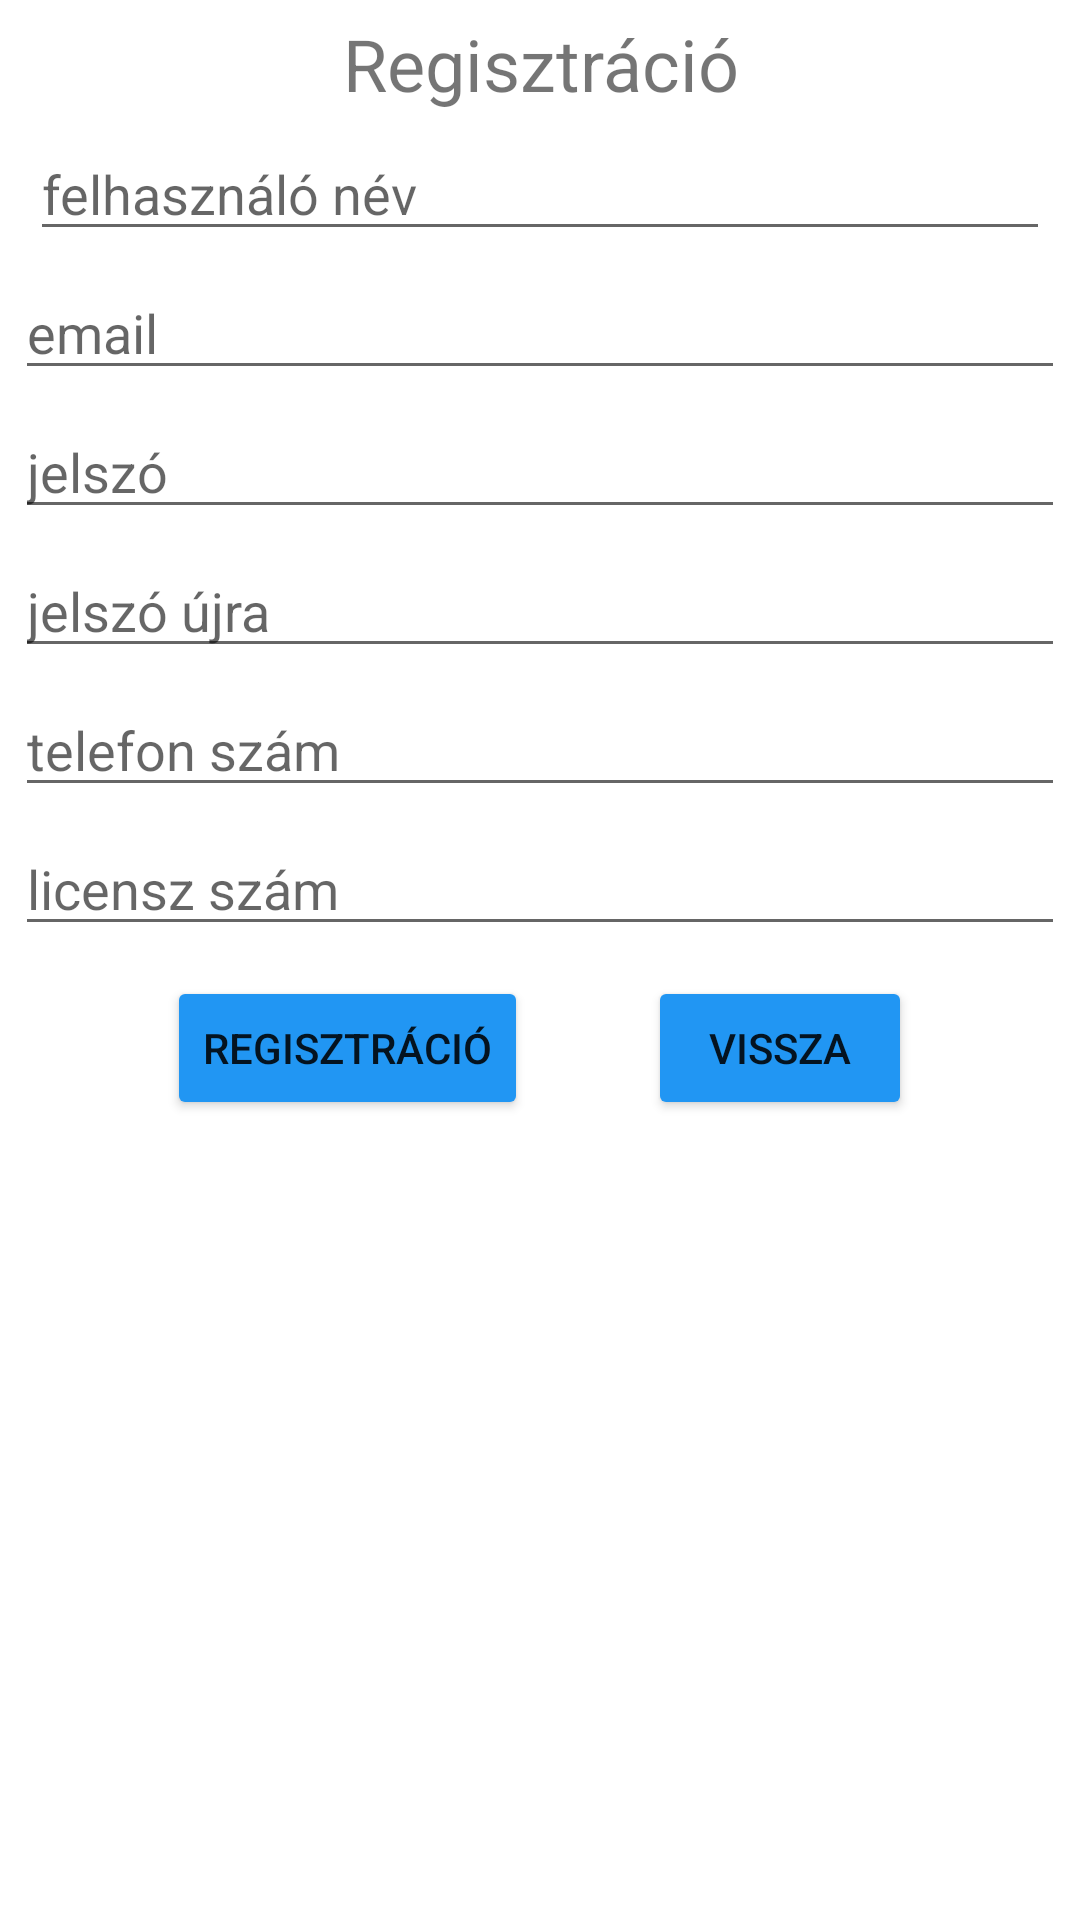

Produce the Android XML layout that renders to this screen, including the resource entries it uses.
<!-- AndroidManifest.xml: application theme Theme.Fhirgoal -->
<!-- res/layout/activity_register.xml -->
<?xml version="1.0" encoding="utf-8"?>
<RelativeLayout
    xmlns:android="http://schemas.android.com/apk/res/android"
    xmlns:app="http://schemas.android.com/apk/res-auto"
    xmlns:tools="http://schemas.android.com/tools"
    android:layout_width="match_parent"
    android:layout_height="wrap_content"
    tools:context=".RegisterActivity">

    <TextView
        android:id="@+id/registrationTextView"
        android:layout_width="match_parent"
        android:layout_height="wrap_content"
        android:layout_alignParentStart="true"
        android:layout_alignParentEnd="true"
        android:layout_marginTop="@dimen/register_margin_top"
        android:text="@string/registration"
        android:textAlignment="center"
        android:textSize="24sp" />

    <EditText
        android:id="@+id/userNameEditText"
        android:layout_width="match_parent"
        android:layout_height="wrap_content"
        android:layout_marginTop="@dimen/register_margin_top"
        android:layout_marginLeft="10dp"
        android:layout_marginRight="10dp"
        android:ems="10"
        android:hint="@string/user_name"
        android:inputType="textPersonName"
        android:layout_alignParentStart="true"
        android:layout_alignParentEnd="true"
        android:layout_below="@id/registrationTextView"/>

    <EditText
        android:id="@+id/userEmailEditText"
        android:layout_width="match_parent"
        android:layout_height="wrap_content"
        android:layout_marginTop="@dimen/register_margin_top"
        android:layout_marginLeft="@dimen/default_margin_side"
        android:layout_marginRight="@dimen/default_margin_side"
        android:ems="10"
        android:hint="@string/email_address"
        android:inputType="textEmailAddress"
        android:layout_alignParentStart="true"
        android:layout_alignParentEnd="true"
        android:layout_below="@id/userNameEditText"/>

    <EditText
        android:id="@+id/passwordEditText"
        android:layout_width="match_parent"
        android:layout_height="wrap_content"
        android:layout_marginTop="@dimen/register_margin_top"
        android:layout_marginLeft="@dimen/default_margin_side"
        android:layout_marginRight="@dimen/default_margin_side"
        android:ems="10"
        android:hint="@string/password"
        android:inputType="textPassword"
        android:layout_alignParentStart="true"
        android:layout_alignParentEnd="true"
        android:layout_below="@id/userEmailEditText"/>

    <EditText
        android:id="@+id/passwordAgainEditText"
        android:layout_width="match_parent"
        android:layout_height="wrap_content"
        android:layout_marginTop="@dimen/register_margin_top"
        android:layout_marginLeft="@dimen/default_margin_side"
        android:layout_marginRight="@dimen/default_margin_side"
        android:ems="10"
        android:hint="@string/password_again"
        android:inputType="textPassword"
        android:layout_alignParentStart="true"
        android:layout_alignParentEnd="true"
        android:layout_below="@id/passwordEditText"/>

    <EditText
        android:id="@+id/phoneEditText"
        android:layout_width="match_parent"
        android:layout_height="wrap_content"
        android:layout_marginLeft="@dimen/default_margin_side"
        android:layout_marginTop="@dimen/register_margin_top"
        android:layout_marginRight="@dimen/default_margin_side"
        android:ems="10"
        android:hint="@string/phone_number"
        android:inputType="phone"
        android:layout_below="@id/passwordAgainEditText"/>

    <EditText
        android:id="@+id/licenseNoEditText"
        android:layout_width="match_parent"
        android:layout_height="wrap_content"
        android:layout_marginLeft="@dimen/default_margin_side"
        android:layout_marginTop="@dimen/register_margin_top"
        android:layout_marginRight="@dimen/default_margin_side"
        android:ems="10"
        android:hint="@string/licenseNo"
        android:inputType="phone"
        android:layout_below="@id/phoneEditText"/>


    <LinearLayout
        android:layout_width="wrap_content"
        android:layout_height="wrap_content"
        android:layout_below="@id/licenseNoEditText"
        android:layout_centerHorizontal="true"
        android:layout_marginStart="10dp"
        android:layout_marginTop="10dp"
        android:layout_marginEnd="10dp"
        android:layout_marginBottom="10dp"
        android:orientation="horizontal">

        <Button
            android:layout_width="wrap_content"
            android:layout_height="wrap_content"
            android:onClick="register"
            android:text="@string/registration"
            app:backgroundTint="#2196F3" />

        <Button
            android:layout_width="wrap_content"
            android:layout_height="wrap_content"
            android:layout_marginStart="40dp"
            android:onClick="cancel"
            android:text="@string/cancel"
            app:backgroundTint="#2196F3" />
    </LinearLayout>
</RelativeLayout>
<!-- resources referenced by this layout -->
<resources>
  <dimen name="default_margin_side">5dp</dimen>
  <dimen name="register_margin_top">5dp</dimen>
  <string name="cancel">vissza</string>
  <string name="email_address">email</string>
  <string name="licenseNo">licensz szám</string>
  <string name="password">jelszó</string>
  <string name="password_again">jelszó újra</string>
  <string name="phone_number">telefon szám</string>
  <string name="registration">Regisztráció</string>
  <string name="user_name">felhasználó név</string>
  <style name="Theme.Fhirgoal" parent="Theme.MaterialComponents.DayNight.DarkActionBar">
          
          <item name="colorPrimary">@color/purple_500</item>
          <item name="colorPrimaryVariant">@color/purple_700</item>
          <item name="colorOnPrimary">@color/white</item>
          
          <item name="colorSecondary">@color/teal_200</item>
          <item name="colorSecondaryVariant">@color/teal_700</item>
          <item name="colorOnSecondary">@color/black</item>
          
          <item name="android:statusBarColor" tools:targetApi="l">?attr/colorPrimaryVariant</item>
          
      </style>
  <color name="purple_500">#AD1457</color>
  <color name="white">#FFFFFFFF</color>
  <color name="teal_200">#FF03DAC5</color>
  <color name="teal_700">#FF018786</color>
  <color name="black">#FF000000</color>
  <!-- not gathered from this repository: default colours our renderer supplied (Android Studio template values) -->
  <color name="purple_700">#FF3700B3</color>
</resources>
